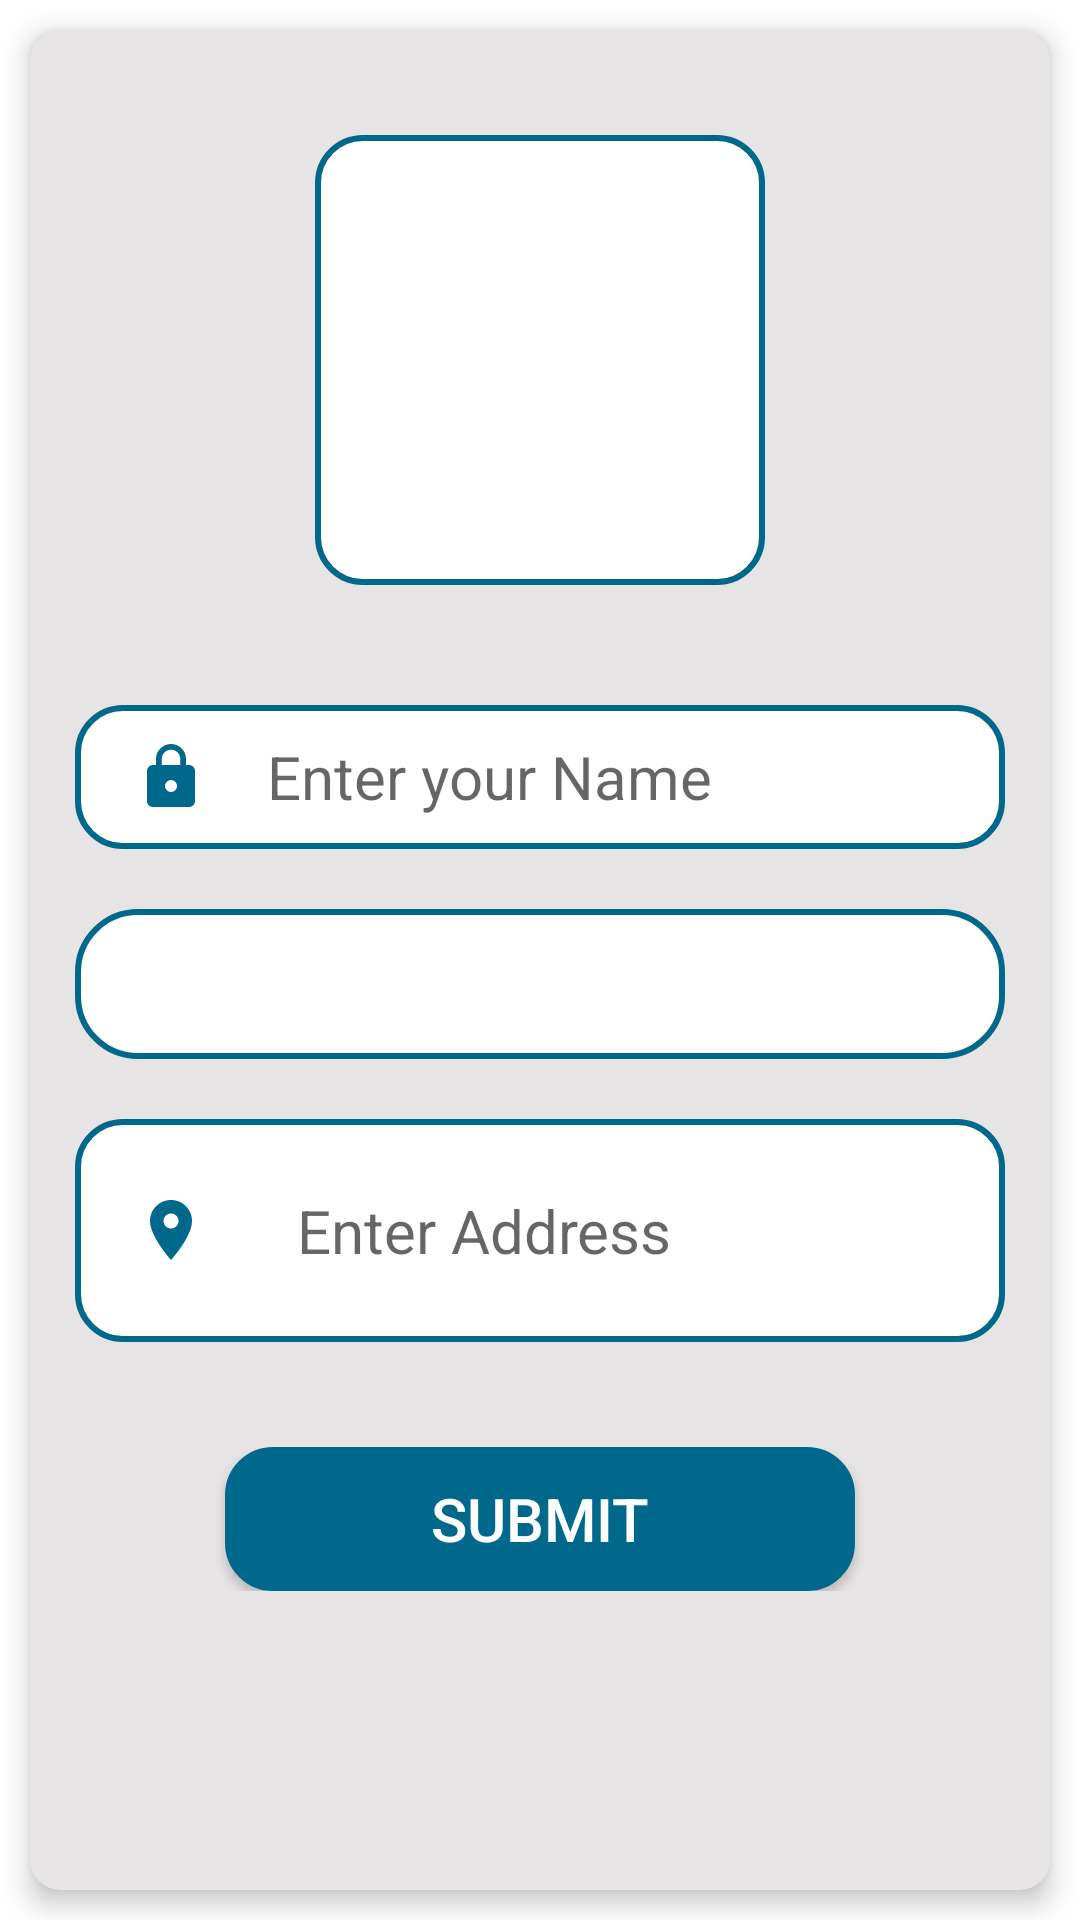

Write the Android layout XML for this screen, with the resource values it uses.
<!-- AndroidManifest.xml: application theme Theme.StarBidz -->
<!-- res/layout/activity_b_change_profile.xml -->
<?xml version="1.0" encoding="utf-8"?>
<LinearLayout xmlns:android="http://schemas.android.com/apk/res/android"
    xmlns:app="http://schemas.android.com/apk/res-auto"
    xmlns:tools="http://schemas.android.com/tools"
    android:layout_width="match_parent"
    android:layout_height="match_parent"
    tools:context=".B_changeProfile"
    android:orientation="vertical"
    android:background="@color/white">

    <androidx.cardview.widget.CardView
        android:layout_width="match_parent"
        android:layout_height="match_parent"
        app:cardBackgroundColor="@color/gray_app"
        app:cardCornerRadius="10dp"
        app:cardElevation="5dp"
        android:layout_margin="10dp">
        <LinearLayout
            android:layout_width="match_parent"
            android:layout_height="match_parent"
            android:orientation="vertical">


            <ScrollView
                android:layout_width="match_parent"
                android:layout_height="match_parent">
                <LinearLayout
                    android:layout_width="match_parent"
                    android:layout_height="wrap_content"
                    android:orientation="vertical"
                    android:padding="15dp">

                        <LinearLayout
                            android:layout_width="match_parent"
                            android:layout_height="wrap_content"
                            android:orientation="vertical"
                            android:layout_weight="1">
                            <ImageView
                                android:id="@+id/img_profile"
                                android:layout_width="150dp"
                                android:layout_height="150dp"
                                android:layout_gravity="center"
                                android:background="@drawable/edittext1"
                                android:layout_margin="20dp"
                                android:scaleType="fitXY"/>
                        </LinearLayout>




                    <LinearLayout
                        android:layout_width="match_parent"
                        android:layout_height="wrap_content"
                        android:orientation="horizontal"
                        android:layout_marginTop="20dp">
                        <EditText
                            android:id="@+id/edt_name"
                            android:layout_width="match_parent"
                            android:layout_height="wrap_content"
                            android:background="@drawable/edittext1"
                            android:hint="Enter your Name"
                            android:textSize="20dp"
                            android:textColor="@color/black"
                            android:inputType="text"
                            android:drawableStart="@drawable/ic_lock"
                            android:drawablePadding="20dp"
                            android:paddingStart="20dp"/>
                    </LinearLayout>


                    <LinearLayout
                        android:layout_width="match_parent"
                        android:layout_height="wrap_content"
                        android:orientation="vertical"
                        android:layout_marginTop="20dp">
                        <Spinner
                            android:id="@+id/sp_id"
                            android:layout_width="match_parent"
                            android:layout_height="wrap_content"
                            android:background="@drawable/edittext5"/>
                    </LinearLayout>

                    
                    
                    
                    
                    
                    


                    <LinearLayout
                        android:layout_width="match_parent"
                        android:layout_height="wrap_content"
                        android:orientation="vertical"
                        android:layout_marginTop="20dp">
                        <EditText
                            android:id="@+id/edt_address"
                            android:layout_width="match_parent"
                            android:layout_height="wrap_content"
                            android:background="@drawable/edittext1"
                            android:hint="Enter Address"
                            android:textSize="20dp"
                            android:textColor="@color/black"
                            android:minLines="3"
                            android:maxLines="8"
                            android:inputType="textMultiLine"
                            android:drawableLeft="@drawable/ic_location"
                            android:drawablePadding="30dp"
                            android:paddingStart="20dp"/>
                    </LinearLayout>


                    <LinearLayout
                        android:layout_width="match_parent"
                        android:layout_height="wrap_content"
                        android:orientation="vertical"
                        android:layout_marginTop="35dp"
                        android:layout_marginBottom="15dp">
                        <Button
                            android:id="@+id/btn_submit"
                            android:layout_width="210dp"
                            android:layout_height="wrap_content"
                            android:background="@drawable/edittext2"
                            android:layout_gravity="center"
                            android:text="Submit"
                            android:textSize="20dp"
                            android:textColor="@color/white"/>
                    </LinearLayout>


                </LinearLayout>
            </ScrollView>



        </LinearLayout>
    </androidx.cardview.widget.CardView>

</LinearLayout>
<!-- resources referenced by this layout -->
<resources>
  <color name="black">#000000</color>
  <color name="gray_app">#E6E4E4</color>
  <color name="white">#ffffff</color>
  <!-- drawable edittext1 (drawable) -->
  <?xml version="1.0" encoding="utf-8"?>
  <shape xmlns:android="http://schemas.android.com/apk/res/android" android:shape="rectangle" >
      <corners
          android:radius="15dp"
          />
  
      <gradient
          android:angle="270"
          android:centerX="55%"
  
          android:startColor="#ffffff"
          android:endColor="#ffffff"
          android:type="linear"
          />
  
      <size
          android:width="232dp"
          android:height="48dp"
          />
      <stroke
          android:width="2dp"
          android:color="@color/colorPrimary"
          />
  </shape>
  <!-- drawable edittext2 (drawable) -->
  <?xml version="1.0" encoding="utf-8"?>
  <shape xmlns:android="http://schemas.android.com/apk/res/android" android:shape="rectangle" >
      <corners
          android:radius="15dp"
          />
  
      <gradient
          android:angle="270"
          android:centerX="55%"
  
          android:startColor="@color/colorPrimary"
          android:endColor="@color/colorPrimary"
          android:type="linear"
          />
  
      <padding
          android:left="10dp"
          android:right="10dp"
          android:top="1dp"
          android:bottom="1dp"
          />
      <size
          android:width="232dp"
          android:height="48dp"
          />
      <stroke
          android:width="2dp"
          android:color="@color/colorPrimary"
          />
  </shape>
  <!-- drawable edittext5 (drawable) -->
  <?xml version="1.0" encoding="utf-8"?>
  <shape xmlns:android="http://schemas.android.com/apk/res/android" android:shape="rectangle" >
      <corners
          android:radius="20dp"
          />
  
      <gradient
          android:angle="270"
          android:centerX="55%"
  
          android:startColor="#ffffff"
          android:endColor="#ffffff"
          android:type="linear"
          />
  
      <padding
          android:left="10dp"
          android:right="10dp"
          android:top="1dp"
          android:bottom="1dp"
          />
      <size
          android:width="232dp"
          android:height="50dp"
          />
      <stroke
          android:width="2dp"
          android:color="@color/colorPrimary"
          />
  </shape>
  <!-- drawable ic_location (drawable) -->
  <vector android:height="24dp" android:tint="#00688B"
      android:viewportHeight="24" android:viewportWidth="24"
      android:width="24dp" xmlns:android="http://schemas.android.com/apk/res/android">
      <path android:fillColor="@android:color/white" android:pathData="M12,2C8.13,2 5,5.13 5,9c0,5.25 7,13 7,13s7,-7.75 7,-13c0,-3.87 -3.13,-7 -7,-7zM12,11.5c-1.38,0 -2.5,-1.12 -2.5,-2.5s1.12,-2.5 2.5,-2.5 2.5,1.12 2.5,2.5 -1.12,2.5 -2.5,2.5z"/>
  </vector>
  <!-- drawable ic_lock (drawable) -->
  <vector android:height="24dp" android:tint="#00688B"
      android:viewportHeight="24" android:viewportWidth="24"
      android:width="24dp" xmlns:android="http://schemas.android.com/apk/res/android">
      <path android:fillColor="@android:color/white" android:pathData="M18,8h-1L17,6c0,-2.76 -2.24,-5 -5,-5S7,3.24 7,6v2L6,8c-1.1,0 -2,0.9 -2,2v10c0,1.1 0.9,2 2,2h12c1.1,0 2,-0.9 2,-2L20,10c0,-1.1 -0.9,-2 -2,-2zM12,17c-1.1,0 -2,-0.9 -2,-2s0.9,-2 2,-2 2,0.9 2,2 -0.9,2 -2,2zM15.1,8L8.9,8L8.9,6c0,-1.71 1.39,-3.1 3.1,-3.1 1.71,0 3.1,1.39 3.1,3.1v2z"/>
  </vector>
  <style name="Theme.StarBidz" parent="Theme.MaterialComponents.DayNight.DarkActionBar">
          
          <item name="colorPrimary">@color/purple_500</item>
          <item name="colorPrimaryVariant">@color/purple_700</item>
          <item name="colorOnPrimary">@color/white</item>
          
          <item name="colorSecondary">@color/teal_200</item>
          <item name="colorSecondaryVariant">@color/teal_700</item>
          <item name="colorOnSecondary">@color/black</item>
          
          <item name="android:statusBarColor" tools:targetApi="l">?attr/colorPrimaryVariant</item>
          
      </style>
  <color name="colorPrimary">#00688B</color>
  <!-- not gathered from this repository: default colours our renderer supplied (Android Studio template values) -->
  <color name="purple_500">#FF6200EE</color>
  <color name="purple_700">#FF3700B3</color>
  <color name="teal_200">#FF03DAC5</color>
  <color name="teal_700">#FF018786</color>
</resources>
